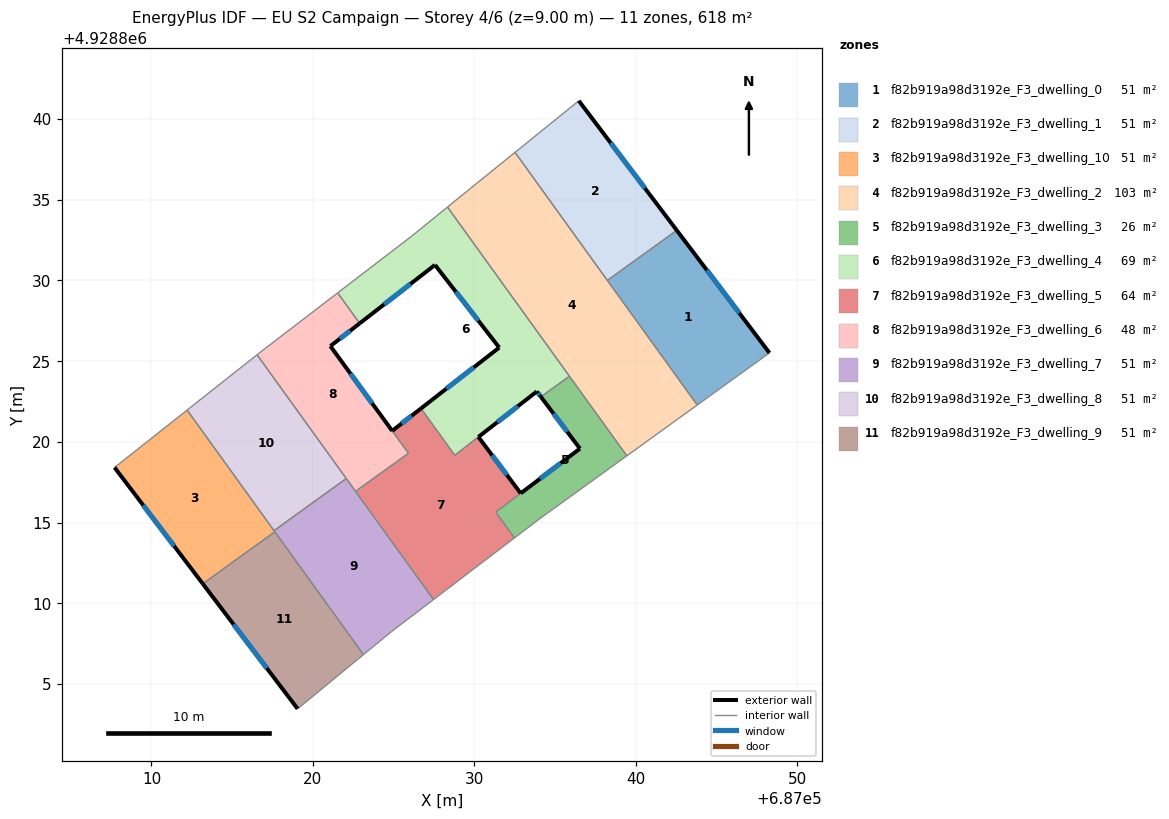
=== STOREY PLAN SPEC (per zone: floor XY polygon, exterior-wall plan segments, windows/doors) ===
zone 1: f82b919a98d3192e_F3_dwelling_0  (51.5 m²)
  floor: (687042.55, 4928833.10) (687048.29, 4928825.51) (687043.81, 4928822.28) (687038.24, 4928830.00)
  exterior wall: (687048.29, 4928825.51) – (687042.55, 4928833.10)  [9.5 m]
    window: (687046.42, 4928827.98) – (687044.41, 4928830.64)  [3.5 m²]
  interior walls: 3
zone 2: f82b919a98d3192e_F3_dwelling_1  (51.5 m²)
  floor: (687036.48, 4928841.13) (687042.55, 4928833.10) (687038.24, 4928830.00) (687032.53, 4928837.94)
  exterior wall: (687042.55, 4928833.10) – (687036.48, 4928841.13)  [10.1 m]
    window: (687040.57, 4928835.71) – (687038.45, 4928838.52)  [3.7 m²]
  interior walls: 3
zone 3: f82b919a98d3192e_F3_dwelling_10  (51.5 m²)
  floor: (687012.21, 4928821.97) (687017.65, 4928814.43) (687013.18, 4928811.21) (687007.72, 4928818.41)
  exterior wall: (687007.72, 4928818.41) – (687013.18, 4928811.21)  [9.0 m]
    window: (687009.49, 4928816.07) – (687011.40, 4928813.55)  [3.3 m²]
  interior walls: 4
zone 4: f82b919a98d3192e_F3_dwelling_2  (103.0 m²)
  floor: (687032.53, 4928837.94) (687043.81, 4928822.28) (687039.45, 4928819.14) (687028.34, 4928834.55) (687029.78, 4928835.71)
  interior walls: 7
zone 5: f82b919a98d3192e_F3_dwelling_3  (26.0 m²)
  floor: (687035.90, 4928824.07) (687039.45, 4928819.14) (687034.06, 4928815.24) (687032.49, 4928814.05) (687031.33, 4928815.64) (687036.55, 4928819.58) (687034.13, 4928822.79)
  exterior wall: (687036.55, 4928819.58) – (687032.88, 4928816.82)  [4.6 m]
    window: (687035.35, 4928818.68) – (687034.07, 4928817.72)  [1.7 m²]
  exterior wall: (687034.13, 4928822.79) – (687036.55, 4928819.58)  [4.0 m]
    window: (687034.91, 4928821.75) – (687035.76, 4928820.63)  [1.5 m²]
  interior walls: 6
zone 6: f82b919a98d3192e_F3_dwelling_4  (68.8 m²)
  floor: (687028.34, 4928834.55) (687035.90, 4928824.07) (687034.13, 4928822.79) (687033.88, 4928823.12) (687028.79, 4928819.17) (687026.70, 4928822.07) (687031.55, 4928825.84) (687027.57, 4928830.96) (687022.90, 4928827.34) (687021.54, 4928829.23) (687026.15, 4928832.76)
  exterior wall: (687031.55, 4928825.84) – (687026.70, 4928822.07)  [6.1 m]
    window: (687029.97, 4928824.62) – (687028.28, 4928823.30)  [2.3 m²]
  exterior wall: (687027.57, 4928830.96) – (687031.55, 4928825.84)  [6.5 m]
    window: (687028.86, 4928829.30) – (687030.25, 4928827.51)  [2.4 m²]
  exterior wall: (687022.90, 4928827.34) – (687027.57, 4928830.96)  [5.9 m]
    window: (687024.42, 4928828.52) – (687026.05, 4928829.79)  [2.2 m²]
  exterior wall: (687033.88, 4928823.12) – (687034.13, 4928822.79)  [0.4 m]
    window: (687033.96, 4928823.02) – (687034.05, 4928822.90)  [0.2 m²]
  exterior wall: (687030.25, 4928820.31) – (687033.88, 4928823.12)  [4.6 m]
    window: (687031.43, 4928821.22) – (687032.70, 4928822.21)  [1.7 m²]
  interior walls: 7
zone 7: f82b919a98d3192e_F3_dwelling_5  (63.7 m²)
  floor: (687030.26, 4928820.30) (687032.88, 4928816.81) (687031.33, 4928815.65) (687032.49, 4928814.05) (687027.48, 4928810.23) (687022.64, 4928816.93) (687025.93, 4928819.30) (687024.92, 4928820.68) (687026.70, 4928822.07) (687028.80, 4928819.17)
  exterior wall: (687026.70, 4928822.07) – (687024.92, 4928820.68)  [2.3 m]
    window: (687026.12, 4928821.62) – (687025.50, 4928821.13)  [0.8 m²]
  exterior wall: (687032.88, 4928816.81) – (687030.26, 4928820.30)  [4.4 m]
    window: (687032.02, 4928817.95) – (687031.11, 4928819.17)  [1.6 m²]
  interior walls: 8
zone 8: f82b919a98d3192e_F3_dwelling_6  (47.5 m²)
  floor: (687022.90, 4928827.34) (687021.09, 4928825.93) (687025.93, 4928819.30) (687022.64, 4928816.93) (687016.54, 4928825.40) (687016.68, 4928825.50) (687021.54, 4928829.23)
  exterior wall: (687021.09, 4928825.93) – (687022.90, 4928827.34)  [2.3 m]
    window: (687021.68, 4928826.39) – (687022.31, 4928826.88)  [0.8 m²]
  exterior wall: (687024.92, 4928820.68) – (687021.09, 4928825.93)  [6.5 m]
    window: (687023.67, 4928822.39) – (687022.33, 4928824.23)  [2.4 m²]
  interior walls: 7
zone 9: f82b919a98d3192e_F3_dwelling_7  (51.5 m²)
  floor: (687022.07, 4928817.73) (687027.48, 4928810.23) (687024.88, 4928808.25) (687023.13, 4928806.82) (687017.59, 4928814.50)
  interior walls: 7
zone 10: f82b919a98d3192e_F3_dwelling_8  (51.5 m²)
  floor: (687016.54, 4928825.40) (687022.07, 4928817.73) (687017.59, 4928814.50) (687012.21, 4928821.97)
  interior walls: 4
zone 11: f82b919a98d3192e_F3_dwelling_9  (51.5 m²)
  floor: (687017.65, 4928814.43) (687023.13, 4928806.82) (687019.06, 4928803.46) (687013.18, 4928811.21)
  exterior wall: (687013.18, 4928811.21) – (687019.06, 4928803.46)  [9.7 m]
    window: (687015.09, 4928808.69) – (687017.15, 4928805.98)  [3.6 m²]
  interior walls: 3

=== DERIVED (storey summary) ===
Building: EU S2 Campaign
Storey: 4 of 6  (floor level z = 9.00 m)
Storey gross floor area: 617.8 m²
Zones on this storey: 11
  - f82b919a98d3192e_F3_dwelling_0: floor 51.5 m²; exterior wall 9.5 m (28.6 m²); 1 window(s) 3.5 m²; WWR 12.2%
  - f82b919a98d3192e_F3_dwelling_1: floor 51.5 m²; exterior wall 10.1 m (30.2 m²); 1 window(s) 3.7 m²; WWR 12.2%
  - f82b919a98d3192e_F3_dwelling_10: floor 51.5 m²; exterior wall 9.0 m (27.1 m²); 1 window(s) 3.3 m²; WWR 12.2%
  - f82b919a98d3192e_F3_dwelling_2: floor 103.0 m²
  - f82b919a98d3192e_F3_dwelling_3: floor 26.0 m²; exterior wall 8.6 m (25.8 m²); 2 window(s) 3.2 m²; WWR 12.2%
  - f82b919a98d3192e_F3_dwelling_4: floor 68.8 m²; exterior wall 23.5 m (70.6 m²); 5 window(s) 8.6 m²; WWR 12.2%
  - f82b919a98d3192e_F3_dwelling_5: floor 63.7 m²; exterior wall 6.6 m (19.9 m²); 2 window(s) 2.4 m²; WWR 12.2%
  - f82b919a98d3192e_F3_dwelling_6: floor 47.5 m²; exterior wall 8.8 m (26.4 m²); 2 window(s) 3.2 m²; WWR 12.2%
  - f82b919a98d3192e_F3_dwelling_7: floor 51.5 m²
  - f82b919a98d3192e_F3_dwelling_8: floor 51.5 m²
  - f82b919a98d3192e_F3_dwelling_9: floor 51.5 m²; exterior wall 9.7 m (29.2 m²); 1 window(s) 3.6 m²; WWR 12.2%
Zone adjacency (shared interzone walls):
  - f82b919a98d3192e_F3_dwelling_0 ↔ f82b919a98d3192e_F3_dwelling_1
  - f82b919a98d3192e_F3_dwelling_0 ↔ f82b919a98d3192e_F3_dwelling_2
  - f82b919a98d3192e_F3_dwelling_1 ↔ f82b919a98d3192e_F3_dwelling_2
  - f82b919a98d3192e_F3_dwelling_10 ↔ f82b919a98d3192e_F3_dwelling_7
  - f82b919a98d3192e_F3_dwelling_10 ↔ f82b919a98d3192e_F3_dwelling_8
  - f82b919a98d3192e_F3_dwelling_10 ↔ f82b919a98d3192e_F3_dwelling_9
  - f82b919a98d3192e_F3_dwelling_2 ↔ f82b919a98d3192e_F3_dwelling_3
  - f82b919a98d3192e_F3_dwelling_2 ↔ f82b919a98d3192e_F3_dwelling_4
  - f82b919a98d3192e_F3_dwelling_3 ↔ f82b919a98d3192e_F3_dwelling_4
  - f82b919a98d3192e_F3_dwelling_3 ↔ f82b919a98d3192e_F3_dwelling_5
  - f82b919a98d3192e_F3_dwelling_4 ↔ f82b919a98d3192e_F3_dwelling_5
  - f82b919a98d3192e_F3_dwelling_4 ↔ f82b919a98d3192e_F3_dwelling_6
  - f82b919a98d3192e_F3_dwelling_5 ↔ f82b919a98d3192e_F3_dwelling_6
  - f82b919a98d3192e_F3_dwelling_5 ↔ f82b919a98d3192e_F3_dwelling_7
  - f82b919a98d3192e_F3_dwelling_6 ↔ f82b919a98d3192e_F3_dwelling_7
  - f82b919a98d3192e_F3_dwelling_6 ↔ f82b919a98d3192e_F3_dwelling_8
  - f82b919a98d3192e_F3_dwelling_7 ↔ f82b919a98d3192e_F3_dwelling_8
  - f82b919a98d3192e_F3_dwelling_7 ↔ f82b919a98d3192e_F3_dwelling_9